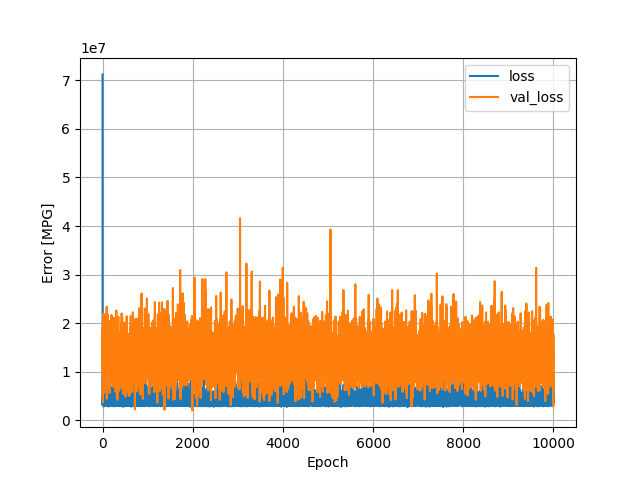

Source data for this figure (header and first rows):
, loss, val_loss, epoch
0, 71213760, 10486792, 0
1, 3178046, 11551851, 1
2, 4965966, 19202254, 2
3, 3424494, 15002861, 3
4, 4104725, 12610128, 4
5, 4824719, 16202320, 5
6, 3274462, 15423614, 6
7, 3609030, 3686654, 7
8, 9481923, 17588848, 8
9, 5045162, 15224469, 9
10, 3104941, 9588645, 10
11, 5831524, 17232598, 11
12, 3358342, 10874165, 12
13, 5755884, 11914928, 13
14, 5775862, 18808180, 14
15, 3641994, 13699326, 15
16, 4070774, 15360649, 16
17, 7617246, 15226296, 17
18, 3599211, 22015206, 18
19, 2961183, 14082991, 19
20, 3061029, 14535491, 20
21, 3789351, 14292638, 21
22, 3209775, 18010562, 22
23, 4517372, 14681826, 23
24, 3995841, 9268118, 24
25, 3188072, 12949781, 25
26, 3677026, 21239578, 26
27, 3661648, 11445096, 27
28, 5326778, 13515128, 28
29, 3107448, 15315802, 29
30, 2855868, 14085831, 30
31, 3192103, 8802971, 31
32, 4594365, 11296976, 32
33, 3719622, 6295431, 33
34, 4682795, 11547173, 34
35, 3667154, 9553210, 35
36, 3640425, 17094422, 36
37, 3172451, 9247689, 37
38, 4984456, 5684115, 38
39, 7294988, 11471950, 39
40, 5736468, 11462937, 40
41, 3190195, 10258035, 41
42, 3244710, 15567719, 42
43, 4301708, 13236493, 43
44, 4446922, 10753009, 44
45, 3283923, 13494458, 45
46, 4406489, 10560232, 46
47, 8107264, 13245312, 47
48, 4565796, 13590042, 48
49, 6506904, 12028926, 49
50, 3488470, 18097090, 50
51, 5864204, 13826569, 51
52, 4734092, 10846103, 52
53, 3714636, 17555564, 53
54, 7390856, 16038929, 54
55, 4785129, 17686706, 55
56, 4831787, 6761270, 56
57, 3267771, 11771851, 57
58, 3803882, 14579651, 58
59, 3247234, 13286677, 59
... 9,940 more rows
